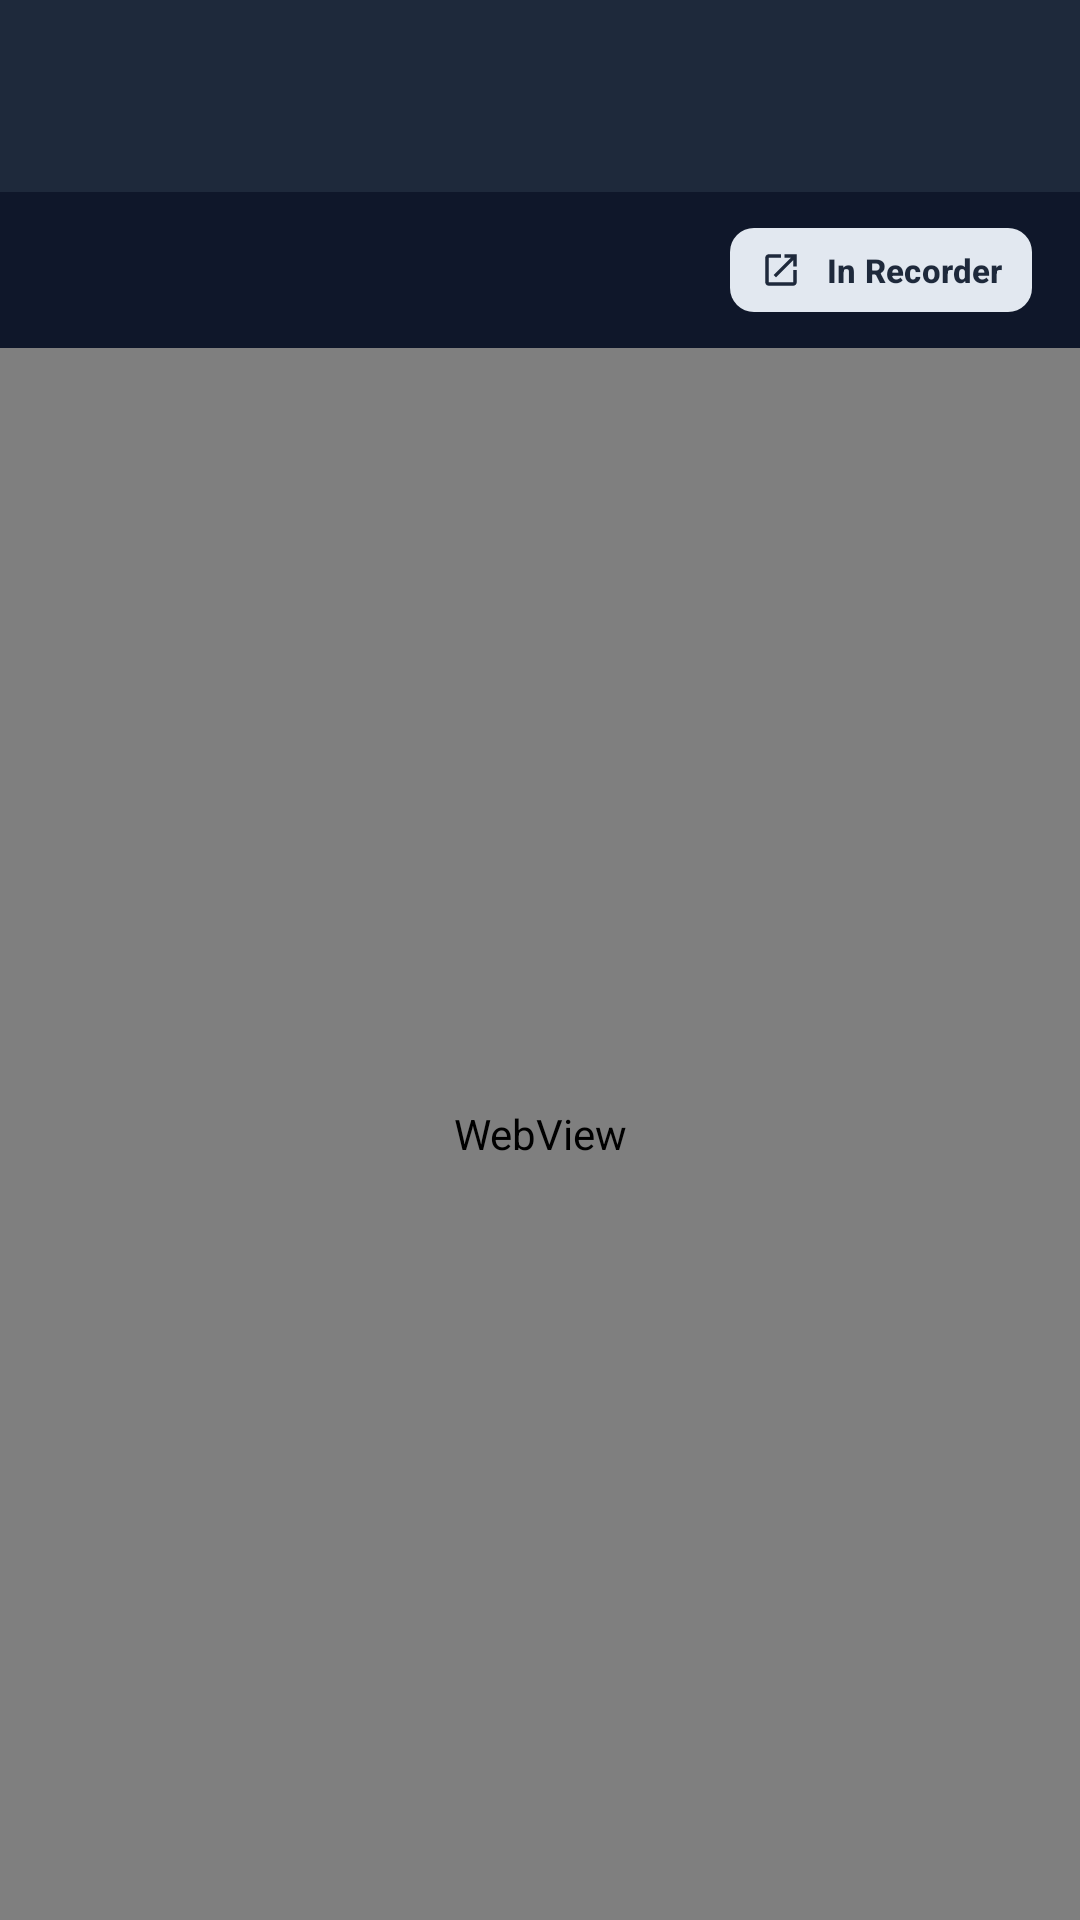

Layout XML and referenced resources for this Android screen:
<!-- AndroidManifest.xml: application theme Theme.WebRecorder -->
<!-- res/layout/activity_offline_viewer.xml -->
<?xml version="1.0" encoding="utf-8"?>
<LinearLayout xmlns:android="http://schemas.android.com/apk/res/android"
    xmlns:app="http://schemas.android.com/apk/res-auto"
    xmlns:tools="http://schemas.android.com/tools"
    android:layout_width="match_parent"
    android:layout_height="match_parent"
    android:background="@color/surface_background"
    android:orientation="vertical"
    tools:context=".OfflineViewerActivity">

    
    <com.google.android.material.appbar.AppBarLayout
        android:layout_width="match_parent"
        android:layout_height="wrap_content"
        android:background="@color/primary"
        android:fitsSystemWindows="true"
        app:elevation="4dp">

        <androidx.appcompat.widget.Toolbar
            android:id="@+id/toolbar"
            android:layout_width="match_parent"
            android:layout_height="?attr/actionBarSize"
            app:popupTheme="@style/Theme.Material3.DayNight"
            app:titleTextColor="@android:color/white" />
    </com.google.android.material.appbar.AppBarLayout>

    
    <LinearLayout
        android:layout_width="match_parent"
        android:layout_height="wrap_content"
        android:background="@color/primary_dark"
        android:gravity="center_vertical"
        android:orientation="horizontal"
        android:paddingHorizontal="16dp"
        android:paddingVertical="8dp">

        <LinearLayout
            android:layout_width="0dp"
            android:layout_height="wrap_content"
            android:layout_weight="1"
            android:orientation="vertical">

            <TextView
                android:id="@+id/text_viewer_url"
                android:layout_width="match_parent"
                android:layout_height="wrap_content"
                android:ellipsize="middle"
                android:singleLine="true"
                android:textColor="#94A3B8"
                android:textSize="11sp"
                tools:text="https://en.wikipedia.org/wiki/Gladiator_(2000_film)" />

            <TextView
                android:id="@+id/text_viewer_meta"
                android:layout_width="match_parent"
                android:layout_height="wrap_content"
                android:layout_marginTop="2dp"
                android:textColor="#CBD5E1"
                android:textSize="11sp"
                tools:text="Folder: Movie_List_2000 | 285 KB | Valid HTML" />
        </LinearLayout>

        <com.google.android.material.button.MaterialButton
            android:id="@+id/button_open_in_recorder"
            style="@style/Widget.Material3.Button.TonalButton"
            android:layout_width="wrap_content"
            android:layout_height="36dp"
            android:layout_marginStart="8dp"
            android:paddingHorizontal="10dp"
            android:paddingVertical="0dp"
            android:text="In Recorder"
            android:textColor="@color/button_tonal_text"
            android:textSize="11sp"
            android:textStyle="bold"
            app:backgroundTint="@color/button_tonal_bg"
            app:cornerRadius="8dp"
            app:icon="@drawable/ic_open_in_new"
            app:iconSize="14dp"
            app:iconTint="@color/button_tonal_text" />
    </LinearLayout>

    <FrameLayout
        android:layout_width="match_parent"
        android:layout_height="match_parent">

        <WebView
            android:id="@+id/web_view_offline"
            android:layout_width="match_parent"
            android:layout_height="match_parent" />

        <ProgressBar
            android:id="@+id/viewer_progress_bar"
            style="?android:attr/progressBarStyleHorizontal"
            android:layout_width="match_parent"
            android:layout_height="4dp"
            android:indeterminate="true"
            android:visibility="gone" />
    </FrameLayout>
</LinearLayout>
<!-- resources referenced by this layout -->
<resources>
  <color name="button_tonal_bg">#E2E8F0</color>
  <color name="button_tonal_text">#1E293B</color>
  <color name="primary">#1E293B</color>
  <color name="primary_dark">#0F172A</color>
  <color name="surface_background">#F8FAFC</color>
  <!-- drawable ic_open_in_new (drawable) -->
  <vector xmlns:android="http://schemas.android.com/apk/res/android"
      android:width="24dp"
      android:height="24dp"
      android:viewportWidth="24"
      android:viewportHeight="24">
    <path
        android:fillColor="#FF1E293B"
        android:pathData="M19,19H5V5h7V3H5c-1.11,0 -2,0.9 -2,2v14c0,1.1 0.89,2 2,2h14c1.1,0 2,-0.9 2,-2v-7h-2v7zM14,3v2h3.59l-9.83,9.83 1.41,1.41L19,6.41V10h2V3h-7z"/>
  </vector>
  <style name="Theme.WebRecorder" parent="Base.Theme.WebRecorder" />
  <style name="Base.Theme.WebRecorder" parent="Theme.Material3.DayNight.NoActionBar">
          <item name="colorPrimary">@color/primary</item>
          <item name="colorPrimaryDark">@color/primary_dark</item>
          <item name="colorSecondary">@color/secondary</item>
          <item name="colorSecondaryContainer">@color/secondary_container</item>
          <item name="android:windowBackground">@color/surface_background</item>
          <item name="android:statusBarColor">@color/primary</item>
          <item name="android:windowLightStatusBar">false</item>
      </style>
  <color name="secondary">#64748B</color>
  <color name="secondary_container">#F1F5F9</color>
</resources>
